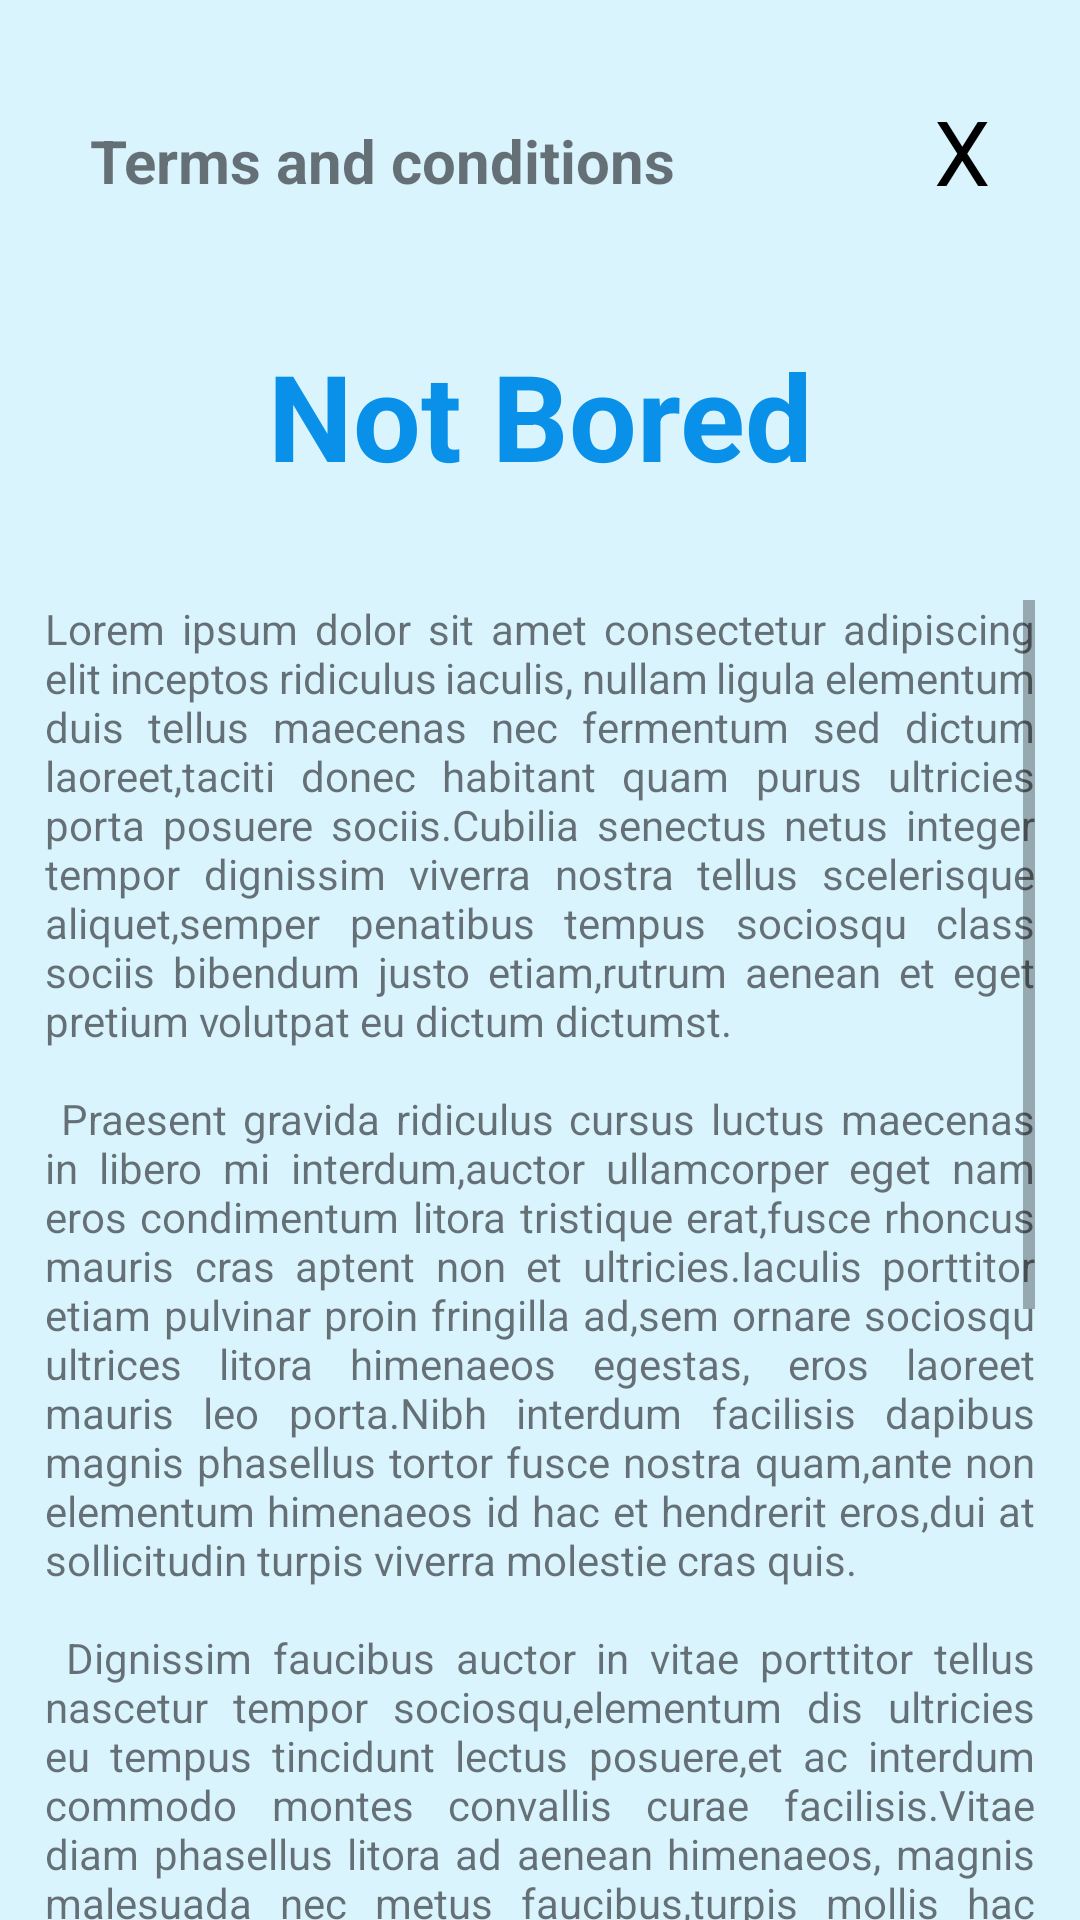

Here is an Android app screen rendered from its layout file. Give the layout XML and the strings, colors and styles it references.
<!-- AndroidManifest.xml: activity theme Theme.NotBored_Carol.NoActionBar -->
<!-- res/layout/activity_terms.xml -->
<?xml version="1.0" encoding="utf-8"?>
<androidx.constraintlayout.widget.ConstraintLayout xmlns:android="http://schemas.android.com/apk/res/android"
    xmlns:app="http://schemas.android.com/apk/res-auto"
    xmlns:tools="http://schemas.android.com/tools"
    android:layout_width="match_parent"
    android:layout_height="match_parent"
    android:background="@color/light_blue"
    tools:context=".presentation.TermsActivity">

    <TextView
        android:id="@+id/bt_x"
        android:layout_width="wrap_content"
        android:layout_height="wrap_content"
        android:textSize="30sp"
        android:text="@string/button_x"
        android:textColor="@color/black"
        app:layout_constraintEnd_toEndOf="parent"
        app:layout_constraintTop_toTopOf="parent"
        android:layout_marginEnd="30dp"
        android:layout_marginTop="30dp"
        android:pointerIcon="hand"/>

    <TextView
        android:id="@+id/textView"
        android:layout_width="wrap_content"
        android:layout_height="wrap_content"
        android:text="@string/terms_and_conditions_title"
        android:textSize="20sp"
        android:textStyle="bold"
        app:layout_constraintTop_toTopOf="@id/bt_x"
        app:layout_constraintStart_toStartOf="parent"
        android:layout_marginTop="10dp"
        android:layout_marginStart="30dp"/>

    <TextView
        android:id="@+id/tw_title"
        android:layout_width="wrap_content"
        android:layout_height="wrap_content"
        android:text="@string/app_title"
        android:textColor="@color/blue"
        android:textSize="40sp"
        android:textStyle="bold"
        app:layout_constraintEnd_toEndOf="parent"
        app:layout_constraintStart_toStartOf="parent"
        app:layout_constraintBottom_toTopOf="@+id/scrollView"
        android:layout_marginBottom="35dp"/>

    <ScrollView
        android:id="@+id/scrollView"
        android:layout_width="match_parent"
        android:layout_height="match_parent"
        android:fillViewport="true"
        android:layout_marginTop="200dp"
        android:paddingHorizontal="15dp">

        <LinearLayout
            android:layout_width="match_parent"
            android:layout_height="wrap_content"
            android:orientation="vertical">

            <TextView
                android:layout_width="match_parent"
                android:layout_height="wrap_content"
                android:text="@string/terms_and_conditions_lorem"
                android:justificationMode="inter_word"

                />

        </LinearLayout>

    </ScrollView>

</androidx.constraintlayout.widget.ConstraintLayout>
<!-- resources referenced by this layout -->
<resources>
  <color name="black">#FF000000</color>
  <color name="blue">#0991e9</color>
  <color name="light_blue">#daf4fe</color>
  <string name="app_title">Not Bored</string>
  <string name="button_x">X</string>
  <string name="terms_and_conditions_lorem">
          "Lorem ipsum dolor sit amet consectetur adipiscing elit inceptos ridiculus iaculis,"
          "nullam ligula elementum duis tellus maecenas nec fermentum sed dictum laoreet,"
          "taciti donec habitant quam purus ultricies porta posuere sociis."
          "Cubilia senectus netus integer tempor dignissim viverra nostra tellus scelerisque aliquet,"
          "semper penatibus tempus sociosqu class sociis bibendum justo etiam,"
          "rutrum aenean et eget pretium volutpat eu dictum dictumst. \n\n"
  
          "Praesent gravida ridiculus cursus luctus maecenas in libero mi interdum,"
          "auctor ullamcorper eget nam eros condimentum litora tristique erat,"
          "fusce rhoncus mauris cras aptent non et ultricies."
          "Iaculis porttitor etiam pulvinar proin fringilla ad,"
          "sem ornare sociosqu ultrices litora himenaeos egestas, eros laoreet mauris leo porta."
          "Nibh interdum facilisis dapibus magnis phasellus tortor fusce nostra quam,"
          "ante non elementum himenaeos id hac et hendrerit eros,"
          "dui at sollicitudin turpis viverra molestie cras quis. \n\n"
  
          "Dignissim faucibus auctor in vitae porttitor tellus nascetur tempor sociosqu,"
          "elementum dis ultricies eu tempus tincidunt lectus posuere,"
          "et ac interdum commodo montes convallis curae facilisis."
          "Vitae diam phasellus litora ad aenean himenaeos, magnis malesuada nec metus faucibus,"
          "turpis mollis hac lacinia lacus. Condimentum dis in sed vel molestie integer,"
          "gravida eget volutpat interdum bibendum scelerisque magnis,"
          "penatibus non sollicitudin convallis egestas."
          "Aptent mi ligula conubia justo habitant cubilia tellus curabitur,"
          "a nisi integer non eget vivamus cursus hac,"
          "lacus rutrum ridiculus tempor litora nostra dis. \n\n"
  
          "Nisl pulvinar taciti tellus diam quam dictum cursus potenti"
          "euismod natoque feugiat mattis ornare tortor,"
          "aliquam orci dapibus inceptos id egestas ante viverra donec aptent suscipit nulla."
          "Eget nisl fringilla cras felis maecenas nisi ridiculus id conubia hac primis"
          "sem ullamcorper porttitor, rutrum ac sodales ultrices vestibulum cum leo semper"
          "fusce porta eu fermentum. Proin nisi suspendisse class facilisi curabitur quisque,"
          "fusce vulputate semper a nulla velit, duis in orci faucibus turpis."
          "Risus metus magnis aliquam accumsan laoreet congue per,"
          "tempus purus et odio senectus sodales vulputate,"
          "ligula malesuada dis habitasse nullam pellentesque.\n\n"
      </string>
  <string name="terms_and_conditions_title">Terms and conditions</string>
  <style name="Theme.NotBored_Carol.NoActionBar">
          <item name="windowActionBar">false</item>
          <item name="windowNoTitle">true</item>
      </style>
</resources>
